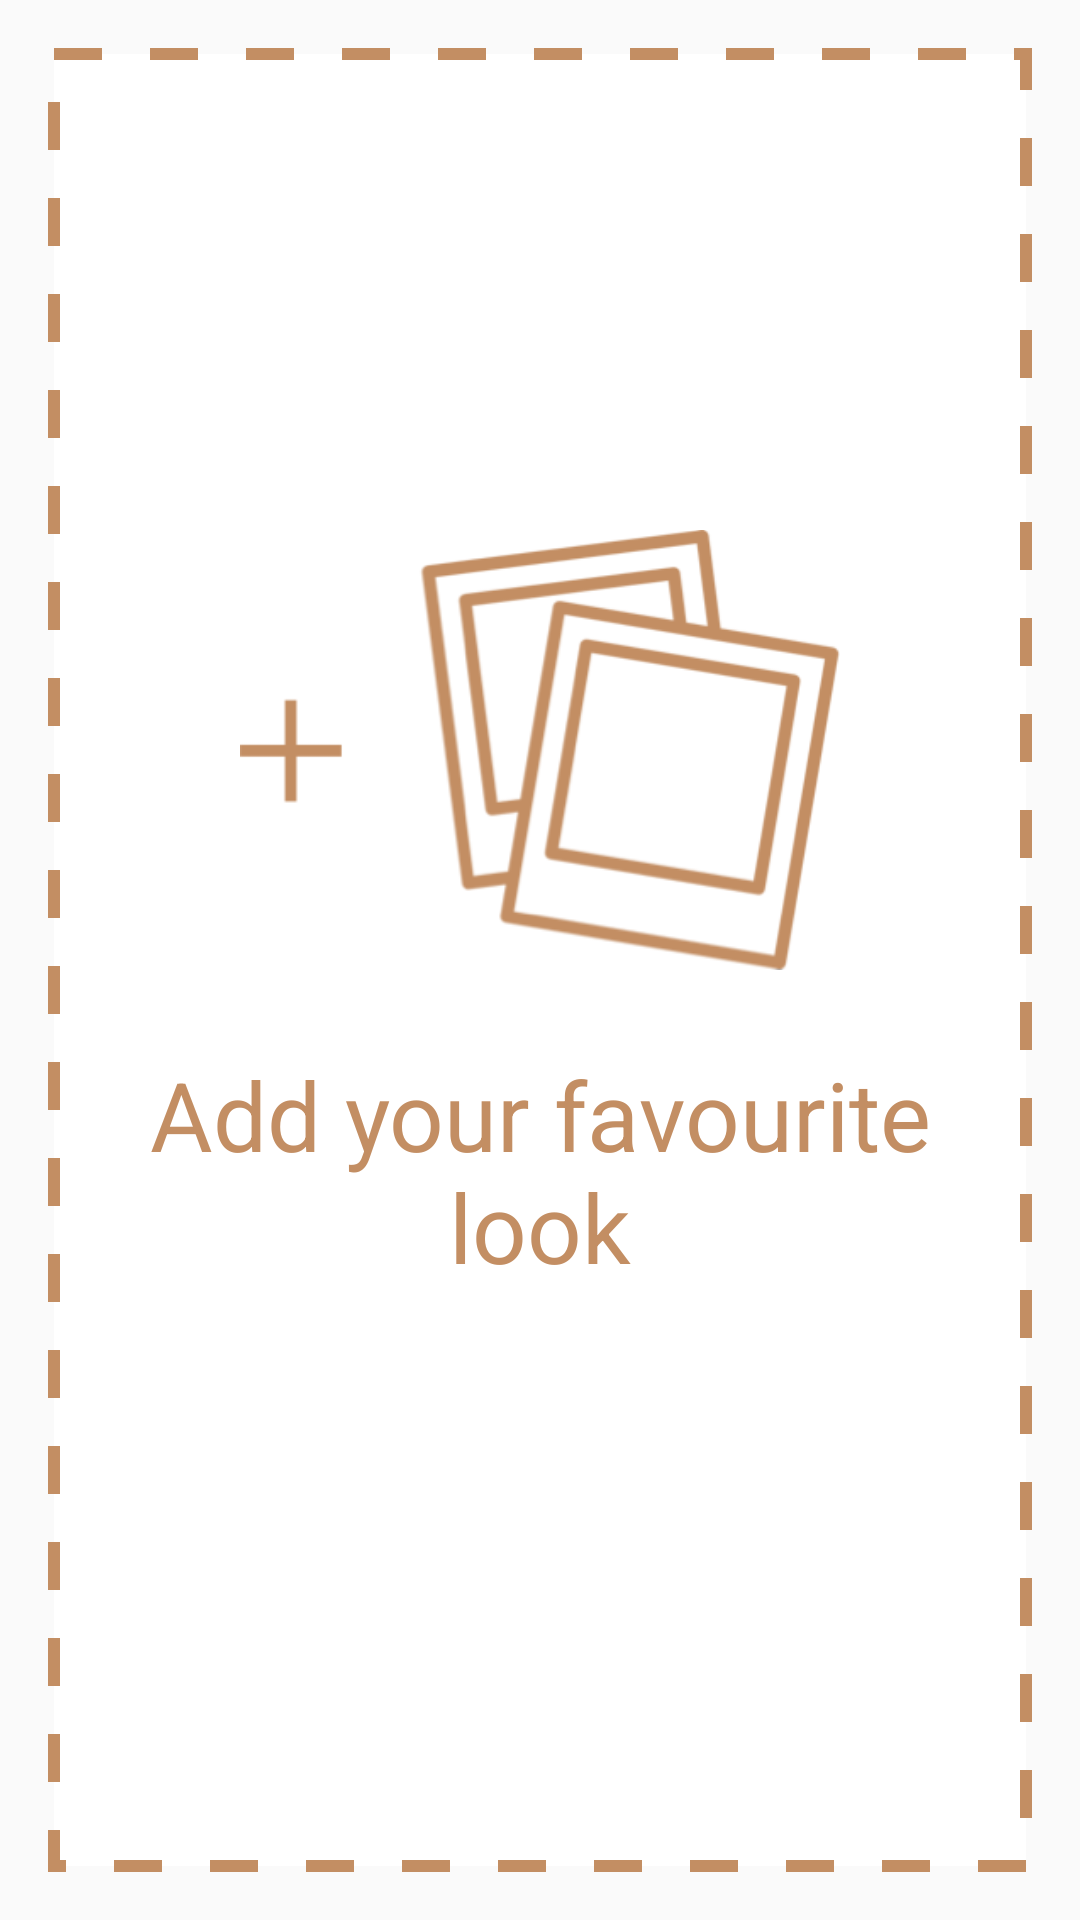

Reconstruct the res/layout file that produces this screen, plus the resources it refers to.
<!-- AndroidManifest.xml: application theme AppTheme -->
<!-- res/layout/fragment_photo.xml -->
<RelativeLayout xmlns:android="http://schemas.android.com/apk/res/android"
    android:id="@+id/rl_add_photo"
    xmlns:tools="http://schemas.android.com/tools"
    android:layout_width="match_parent"
    android:layout_height="match_parent"
    android:background="@drawable/border_dashed"
    android:layout_margin="16dp"

    tools:context="pomis.app.dressup.fragments.PhotoFragment">

    <ImageView
        android:id="@+id/iv_photos"
        android:layout_width="200dp"
        android:layout_height="200dp"
        android:layout_centerHorizontal="true"
        android:layout_marginTop="150dp"
        android:src="@drawable/invalid_name" />

    <TextView
        android:id="@+id/tv_add"
        android:layout_width="wrap_content"
        android:layout_height="wrap_content"
        android:layout_below="@id/iv_photos"
        android:layout_centerHorizontal="true"
        android:text="Add your favourite look"
        android:gravity="center"
        android:textAlignment="center"
        android:layout_marginLeft="32dp"
        android:layout_marginRight="32dp"
        android:textColor="@color/camel"
        android:textSize="32dp"
         />


    <ImageView
        android:id="@+id/iv_test_bg"
        android:layout_width="match_parent"
        android:scaleX="0.1"
        android:scaleY="0.1"
        android:layout_height="match_parent" />

</RelativeLayout>
<!-- resources referenced by this layout -->
<resources>
  <color name="camel">#c38e63</color>
  <!-- drawable border_dashed (drawable) -->
  <layer-list xmlns:android="http://schemas.android.com/apk/res/android" >
      <item android:left="16dp" android:right="16dp" android:top="16dp" android:bottom="16dp">
          <shape>
              <solid android:color="#ffffff" />
              <stroke
                  android:dashGap="16dp"
                  android:dashWidth="16dp"
                  android:width="4dp"
                  android:color="@color/camel" />
  
          </shape>
      </item>
  </layer-list>
  <!-- drawable invalid_name: png bitmap (drawable-hdpi, 15554 bytes) -->
  <style name="AppTheme" parent="Theme.AppCompat.Light.DarkActionBar">
          
          <item name="colorPrimary">@color/colorPrimary</item>
          <item name="colorPrimaryDark">@color/colorPrimaryDark</item>
          <item name="colorAccent">@color/colorAccent</item>
      </style>
  <color name="colorPrimary">#c38e63</color>
  <color name="colorPrimaryDark">#684b34</color>
  <color name="colorAccent">#ccffffff</color>
</resources>
